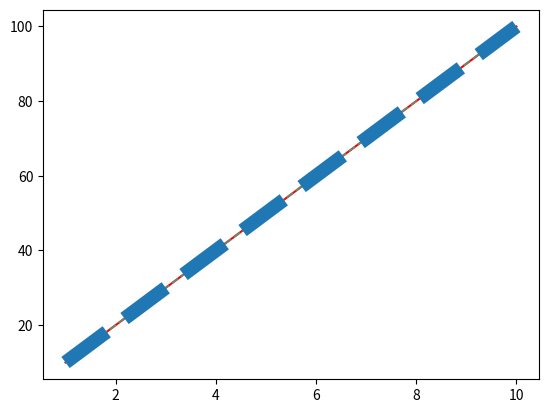
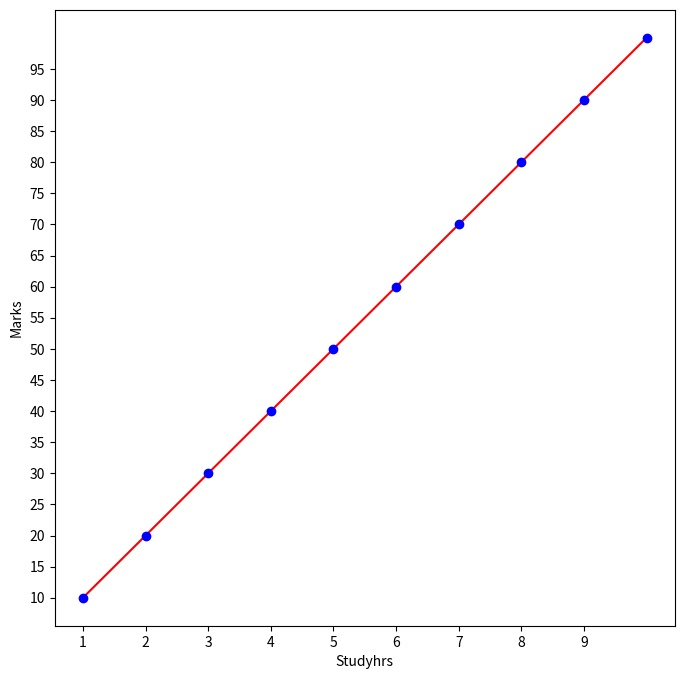

Reproduce these figures in Python, in order.
import matplotlib.pyplot as plt
import numpy as np
import pandas as pd

roll_no = [1,2,3,4,5,6,7,8,9,10]
marks = [10,20,30,40,50,60,70,80,90,100]

plt.plot(roll_no,marks,'r-')
plt.show()

plt.plot(roll_no,marks,linestyle = '--', color = '#728569') #color hascode
plt.show()

#for dotted line ':'
#for solid(default) line '-'
#for dashed line '--'
#for dashdot '-.'
#for None "or''

plt.plot(roll_no,marks,linestyle = '--',linewidth=10)
plt.show()


studyhrs = [1,2,3,4,5,6,7,8,9,10]
marks = [10,20,30,40,50,60,70,80,90,100]
plt.figure(figsize = (8,8))
plt.xticks(np.arange(0,10,1))
plt.yticks(np.arange(0,100,5))

plt.plot(studyhrs, marks, 'r-')
plt.plot(studyhrs, marks, 'bo')

plt.xlabel('Studyhrs')
plt.ylabel('Marks')
plt.show()